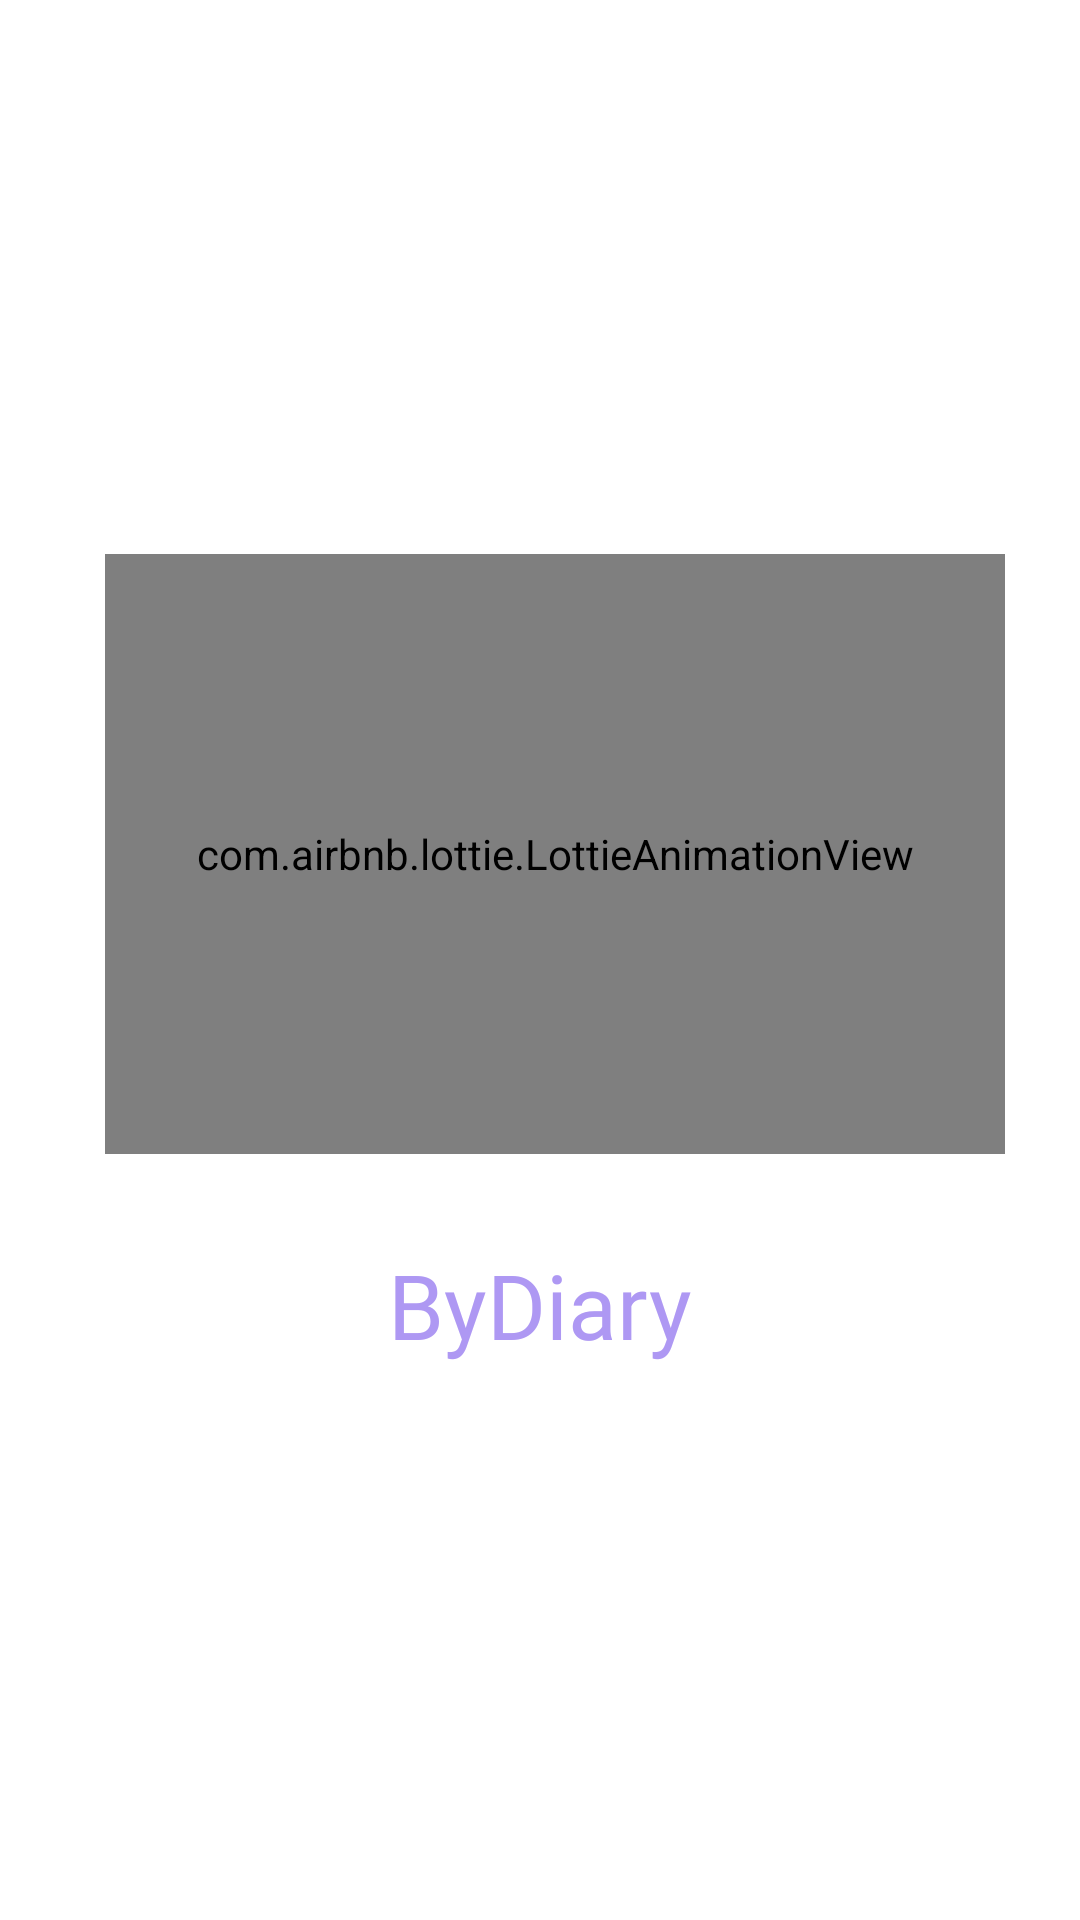

Android layout source for this screen:
<!-- AndroidManifest.xml: application theme Theme.AppCalendario -->
<!-- res/layout/activity_pantalla_de_carga.xml -->
<?xml version="1.0" encoding="utf-8"?>
<RelativeLayout
    xmlns:android="http://schemas.android.com/apk/res/android"
    xmlns:app="http://schemas.android.com/apk/res-auto"
    xmlns:tools="http://schemas.android.com/tools"
    android:layout_width="match_parent"
    android:layout_height="match_parent"
    tools:context=".Pantalla_De_Carga">

    <androidx.appcompat.widget.LinearLayoutCompat
        android:layout_width="match_parent"
        android:layout_height="match_parent"
        android:gravity="center"
        android:orientation="vertical">

        <com.airbnb.lottie.LottieAnimationView
            android:layout_width="300dp"
            android:layout_height="200dp"
            android:layout_marginLeft="5dp"
            app:lottie_autoPlay="true"
            app:lottie_fileName="calendarioloading.json"
            app:lottie_imageAssetsFolder="assets"
            app:lottie_loop="true" />

        <TextView
            android:layout_width="wrap_content"
            android:layout_height="wrap_content"
            android:layout_marginTop="30dp"
            android:fontFamily="@font/fuzzybubbles"
            android:text="@string/app_name"
            android:textColor="@color/ColorPrimary"
            android:textSize="30dp" />

    </androidx.appcompat.widget.LinearLayoutCompat>

</RelativeLayout>
<!-- resources referenced by this layout -->
<resources>
  <color name="ColorPrimary">#AE98F3</color>
  <string name="app_name">ByDiary</string>
  <style name="Theme.AppCalendario" parent="Theme.MaterialComponents.DayNight.DarkActionBar">
          
          <item name="colorPrimary">@color/ColorPrimaryDark</item>
          <item name="colorPrimaryVariant">@color/ColorFondoPrimary</item>
          <item name="colorOnPrimary">@color/white</item>
          
          <item name="colorSecondary">@color/teal_200</item>
          <item name="colorSecondaryVariant">@color/teal_700</item>
          <item name="colorOnSecondary">@color/black</item>
          
          <item name="android:statusBarColor" tools:targetApi="l">?attr/colorPrimaryVariant</item>
          
      </style>
  <color name="ColorPrimaryDark">#2C1B61</color>
  <color name="ColorFondoPrimary">#A282FF</color>
  <color name="white">#FFFFFFFF</color>
  <color name="teal_200">#FF03DAC5</color>
  <color name="teal_700">#FF018786</color>
  <color name="black">#FF000000</color>
</resources>
